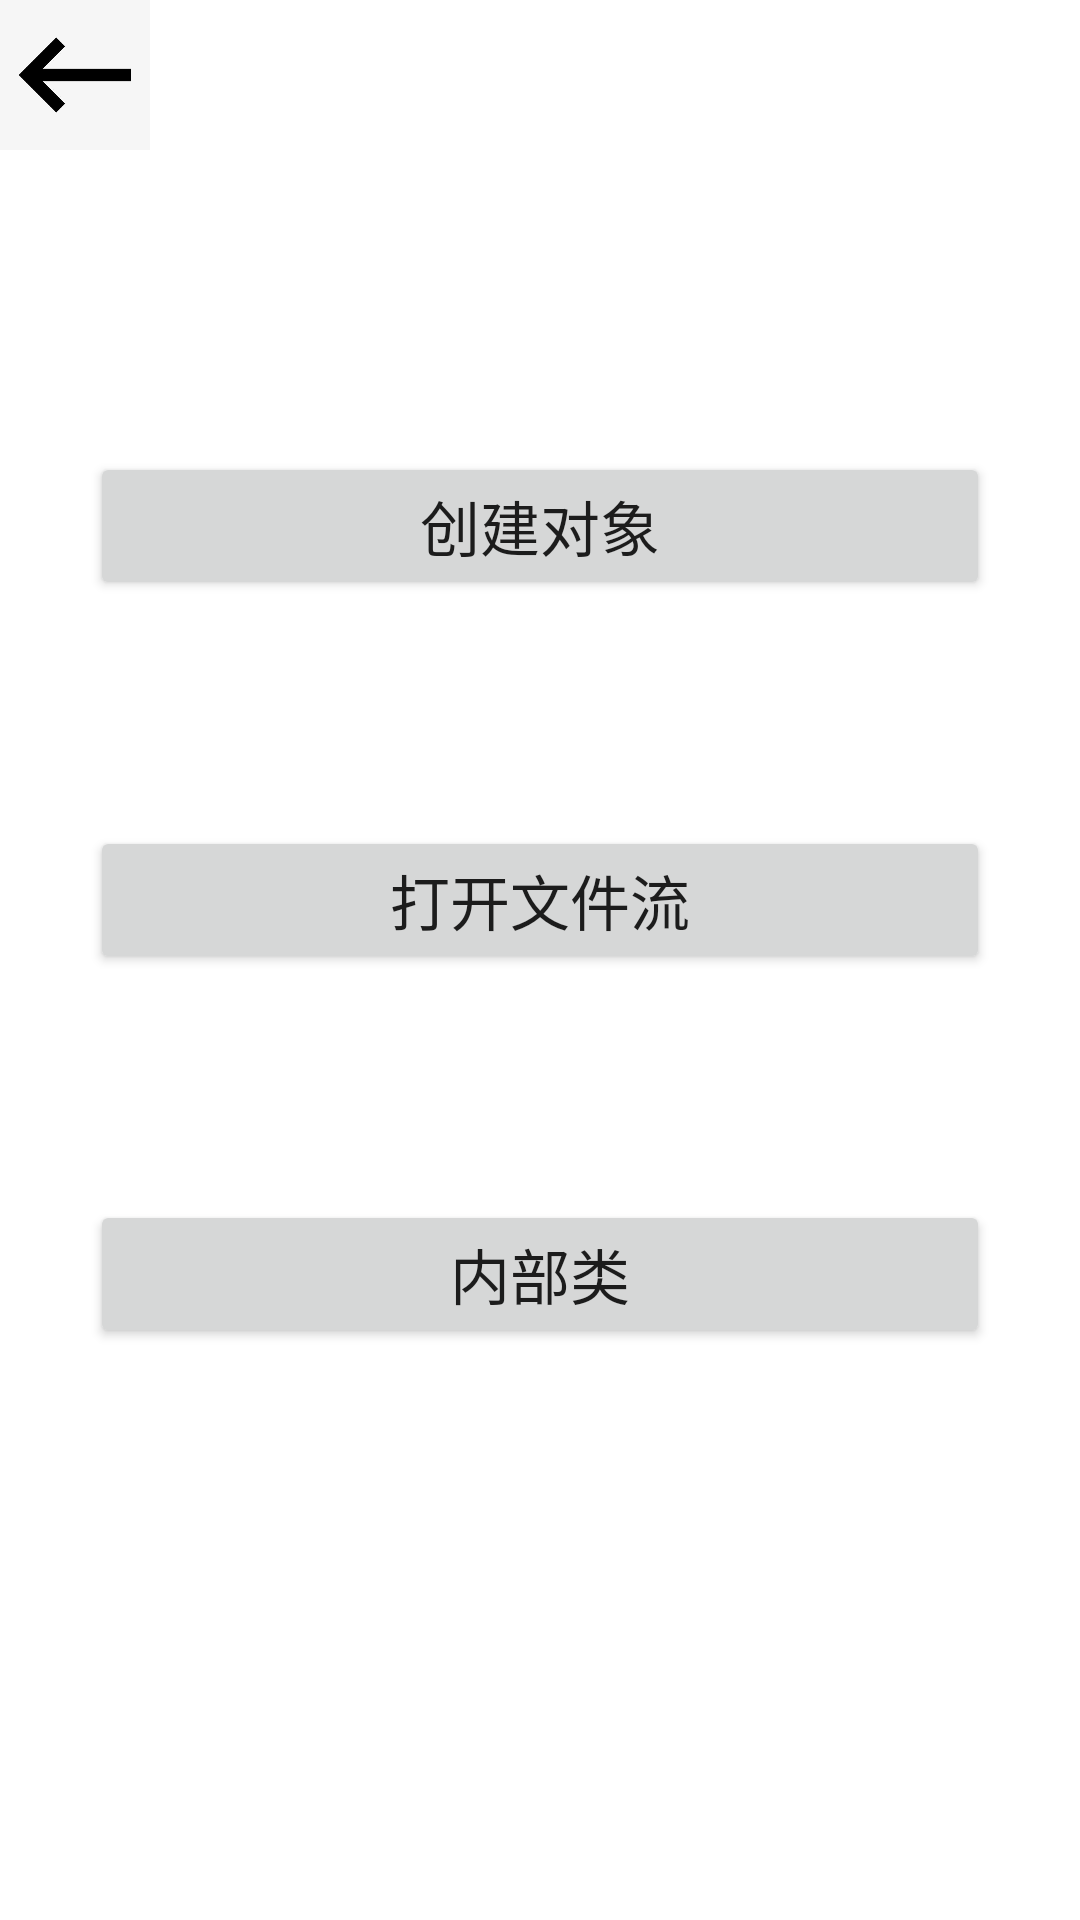

Android layout source for this screen:
<!-- AndroidManifest.xml: application theme Theme.MemoryLeak -->
<!-- res/layout/activity_java_heap.xml -->
<?xml version="1.0" encoding="utf-8"?>
<LinearLayout xmlns:android="http://schemas.android.com/apk/res/android"
    android:layout_width="match_parent"
    android:layout_height="match_parent"
    android:orientation="vertical">

    <LinearLayout
        android:layout_width="match_parent"
        android:layout_height="50dp">

        <ImageButton
            android:id="@+id/back"
            android:layout_width="50dp"
            android:layout_height="50dp"
            android:src="@drawable/back"
            android:scaleType="fitStart"
            android:background="@color/white">

        </ImageButton>

    </LinearLayout>


    <LinearLayout
        android:layout_width="match_parent"
        android:layout_height="150dp"
        android:gravity="bottom|center">

        <Button
            android:id="@+id/JavaHeapImitationString"
            android:layout_width="300dp"
            android:layout_height="wrap_content"
            android:text="@string/JavaHeap_imitation_string"
            android:textSize="20sp"
            android:textAllCaps="false"/>

    </LinearLayout>

    <LinearLayout
        android:layout_width="match_parent"
        android:layout_height="200dp"
        android:gravity="center">

        <Button
            android:id="@+id/JavaHeapImitationOpenfile"
            android:layout_width="300dp"
            android:layout_height="wrap_content"
            android:text="@string/JavaHeap_imitation_openfile"
            android:textSize="20sp"
            android:textAllCaps="false"/>

    </LinearLayout>

    <LinearLayout
        android:layout_width="match_parent"
        android:layout_height="200dp"
        android:gravity="top|center">

        <Button
            android:id="@+id/JavaHeapImitationInnerclass"
            android:layout_width="300dp"
            android:layout_height="wrap_content"
            android:text="@string/JavaHeap_imitation_3"
            android:textSize="20sp"
            android:textAllCaps="false"/>

    </LinearLayout>





</LinearLayout>
<!-- resources referenced by this layout -->
<resources>
  <!-- drawable back: jpg bitmap (drawable, 10884 bytes) -->
  <string name="JavaHeap_imitation_3">内部类</string>
  <string name="JavaHeap_imitation_openfile">打开文件流</string>
  <string name="JavaHeap_imitation_string">创建对象</string>
  <style name="Theme.MemoryLeak" parent="Theme.MaterialComponents.DayNight.DarkActionBar">
          
          <item name="colorPrimary">@color/purple_500</item>
          <item name="colorPrimaryVariant">@color/purple_700</item>
          <item name="colorOnPrimary">@color/white</item>
          
          <item name="colorSecondary">@color/teal_200</item>
          <item name="colorSecondaryVariant">@color/teal_700</item>
          <item name="colorOnSecondary">@color/black</item>
          
          <item name="android:statusBarColor">?attr/colorPrimaryVariant</item>
          
      </style>
  <!-- not gathered from this repository: default colours our renderer supplied (Android Studio template values) -->
  <color name="purple_500">#FF6200EE</color>
  <color name="purple_700">#FF3700B3</color>
  <color name="teal_200">#FF03DAC5</color>
  <color name="teal_700">#FF018786</color>
  <color name="black">#FF000000</color>
  <color name="white">#FFFFFFFF</color>
</resources>
